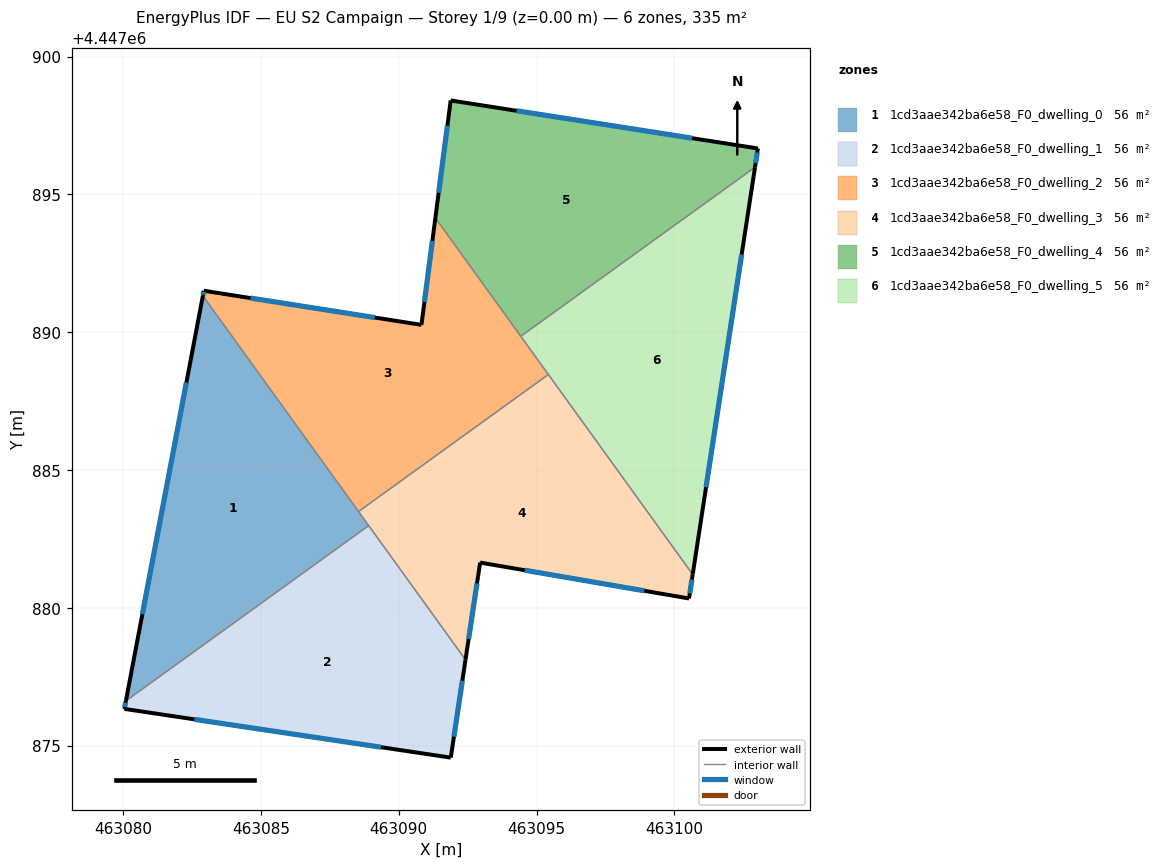
=== STOREY PLAN SPEC (per zone: floor XY polygon, exterior-wall plan segments, windows/doors) ===
zone 1: 1cd3aae342ba6e58_F0_dwelling_0  (55.8 m²)
  floor: (463082.89, 4447891.32) (463088.91, 4447882.98) (463080.10, 4447876.62)
  exterior wall: (463082.89, 4447891.32) – (463080.10, 4447876.62)  [15.0 m]
    window: (463082.29, 4447888.17) – (463080.70, 4447879.77)  [14.7 m²]
  interior walls: 3
zone 2: 1cd3aae342ba6e58_F0_dwelling_1  (55.8 m²)
  floor: (463088.91, 4447882.98) (463092.42, 4447878.12) (463091.89, 4447874.56) (463080.04, 4447876.33) (463080.10, 4447876.62)
  exterior wall: (463091.89, 4447874.56) – (463092.42, 4447878.12)  [3.6 m]
    window: (463092.00, 4447875.32) – (463092.31, 4447877.35)  [3.5 m²]
  exterior wall: (463080.04, 4447876.33) – (463091.89, 4447874.56)  [12.0 m]
    window: (463082.58, 4447875.95) – (463089.35, 4447874.94)  [11.7 m²]
  exterior wall: (463080.10, 4447876.62) – (463080.04, 4447876.33)  [0.3 m]
    window: (463080.09, 4447876.56) – (463080.06, 4447876.39)  [0.3 m²]
  interior walls: 2
zone 3: 1cd3aae342ba6e58_F0_dwelling_2  (55.8 m²)
  floor: (463091.33, 4447894.14) (463095.43, 4447888.46) (463088.54, 4447883.49) (463082.89, 4447891.32) (463082.93, 4447891.50) (463090.82, 4447890.26)
  exterior wall: (463091.33, 4447894.14) – (463090.82, 4447890.26)  [3.9 m]
    window: (463091.22, 4447893.31) – (463090.93, 4447891.10)  [3.8 m²]
  exterior wall: (463082.93, 4447891.50) – (463082.89, 4447891.32)  [0.2 m]
    window: (463082.92, 4447891.46) – (463082.90, 4447891.36)  [0.2 m²]
  exterior wall: (463090.82, 4447890.26) – (463082.93, 4447891.50)  [8.0 m]
    window: (463089.13, 4447890.53) – (463084.62, 4447891.24)  [7.8 m²]
  interior walls: 4
zone 4: 1cd3aae342ba6e58_F0_dwelling_3  (55.8 m²)
  floor: (463095.43, 4447888.46) (463100.66, 4447881.21) (463100.53, 4447880.34) (463092.95, 4447881.64) (463092.42, 4447878.12) (463088.54, 4447883.49)
  exterior wall: (463100.53, 4447880.34) – (463100.66, 4447881.21)  [0.9 m]
    window: (463100.56, 4447880.52) – (463100.64, 4447881.02)  [0.9 m²]
  exterior wall: (463092.95, 4447881.64) – (463100.53, 4447880.34)  [7.7 m]
    window: (463094.58, 4447881.36) – (463098.91, 4447880.62)  [7.5 m²]
  exterior wall: (463092.42, 4447878.12) – (463092.95, 4447881.64)  [3.6 m]
    window: (463092.53, 4447878.87) – (463092.84, 4447880.89)  [3.5 m²]
  interior walls: 4
zone 5: 1cd3aae342ba6e58_F0_dwelling_4  (55.8 m²)
  floor: (463103.03, 4447896.67) (463102.92, 4447895.98) (463094.43, 4447889.85) (463091.33, 4447894.14) (463091.88, 4447898.41)
  exterior wall: (463091.88, 4447898.41) – (463091.33, 4447894.14)  [4.3 m]
    window: (463091.76, 4447897.49) – (463091.45, 4447895.06)  [4.2 m²]
  exterior wall: (463103.03, 4447896.67) – (463091.88, 4447898.41)  [11.3 m]
    window: (463100.64, 4447897.04) – (463094.27, 4447898.03)  [11.1 m²]
  exterior wall: (463102.92, 4447895.98) – (463103.03, 4447896.67)  [0.7 m]
    window: (463102.95, 4447896.13) – (463103.01, 4447896.52)  [0.7 m²]
  interior walls: 2
zone 6: 1cd3aae342ba6e58_F0_dwelling_5  (55.8 m²)
  floor: (463102.92, 4447895.98) (463100.66, 4447881.21) (463094.43, 4447889.85)
  exterior wall: (463100.66, 4447881.21) – (463102.92, 4447895.98)  [14.9 m]
    window: (463101.15, 4447884.37) – (463102.44, 4447892.82)  [14.7 m²]
  interior walls: 3

=== DERIVED (storey summary) ===
Building: EU S2 Campaign
Storey: 1 of 9  (floor level z = 0.00 m)
Storey gross floor area: 335.1 m²
Zones on this storey: 6
  - 1cd3aae342ba6e58_F0_dwelling_0: floor 55.8 m²; exterior wall 15.0 m (44.9 m²); 1 window(s) 14.7 m²; WWR 32.7%
  - 1cd3aae342ba6e58_F0_dwelling_1: floor 55.8 m²; exterior wall 15.9 m (47.6 m²); 3 window(s) 15.5 m²; WWR 32.7%
  - 1cd3aae342ba6e58_F0_dwelling_2: floor 55.8 m²; exterior wall 12.1 m (36.3 m²); 3 window(s) 11.9 m²; WWR 32.7%
  - 1cd3aae342ba6e58_F0_dwelling_3: floor 55.8 m²; exterior wall 12.1 m (36.4 m²); 3 window(s) 11.9 m²; WWR 32.7%
  - 1cd3aae342ba6e58_F0_dwelling_4: floor 55.8 m²; exterior wall 16.3 m (48.8 m²); 3 window(s) 15.9 m²; WWR 32.7%
  - 1cd3aae342ba6e58_F0_dwelling_5: floor 55.8 m²; exterior wall 14.9 m (44.8 m²); 1 window(s) 14.7 m²; WWR 32.7%
Zone adjacency (shared interzone walls):
  - 1cd3aae342ba6e58_F0_dwelling_0 ↔ 1cd3aae342ba6e58_F0_dwelling_1
  - 1cd3aae342ba6e58_F0_dwelling_0 ↔ 1cd3aae342ba6e58_F0_dwelling_2
  - 1cd3aae342ba6e58_F0_dwelling_0 ↔ 1cd3aae342ba6e58_F0_dwelling_3
  - 1cd3aae342ba6e58_F0_dwelling_1 ↔ 1cd3aae342ba6e58_F0_dwelling_3
  - 1cd3aae342ba6e58_F0_dwelling_2 ↔ 1cd3aae342ba6e58_F0_dwelling_3
  - 1cd3aae342ba6e58_F0_dwelling_2 ↔ 1cd3aae342ba6e58_F0_dwelling_4
  - 1cd3aae342ba6e58_F0_dwelling_2 ↔ 1cd3aae342ba6e58_F0_dwelling_5
  - 1cd3aae342ba6e58_F0_dwelling_3 ↔ 1cd3aae342ba6e58_F0_dwelling_5
  - 1cd3aae342ba6e58_F0_dwelling_4 ↔ 1cd3aae342ba6e58_F0_dwelling_5